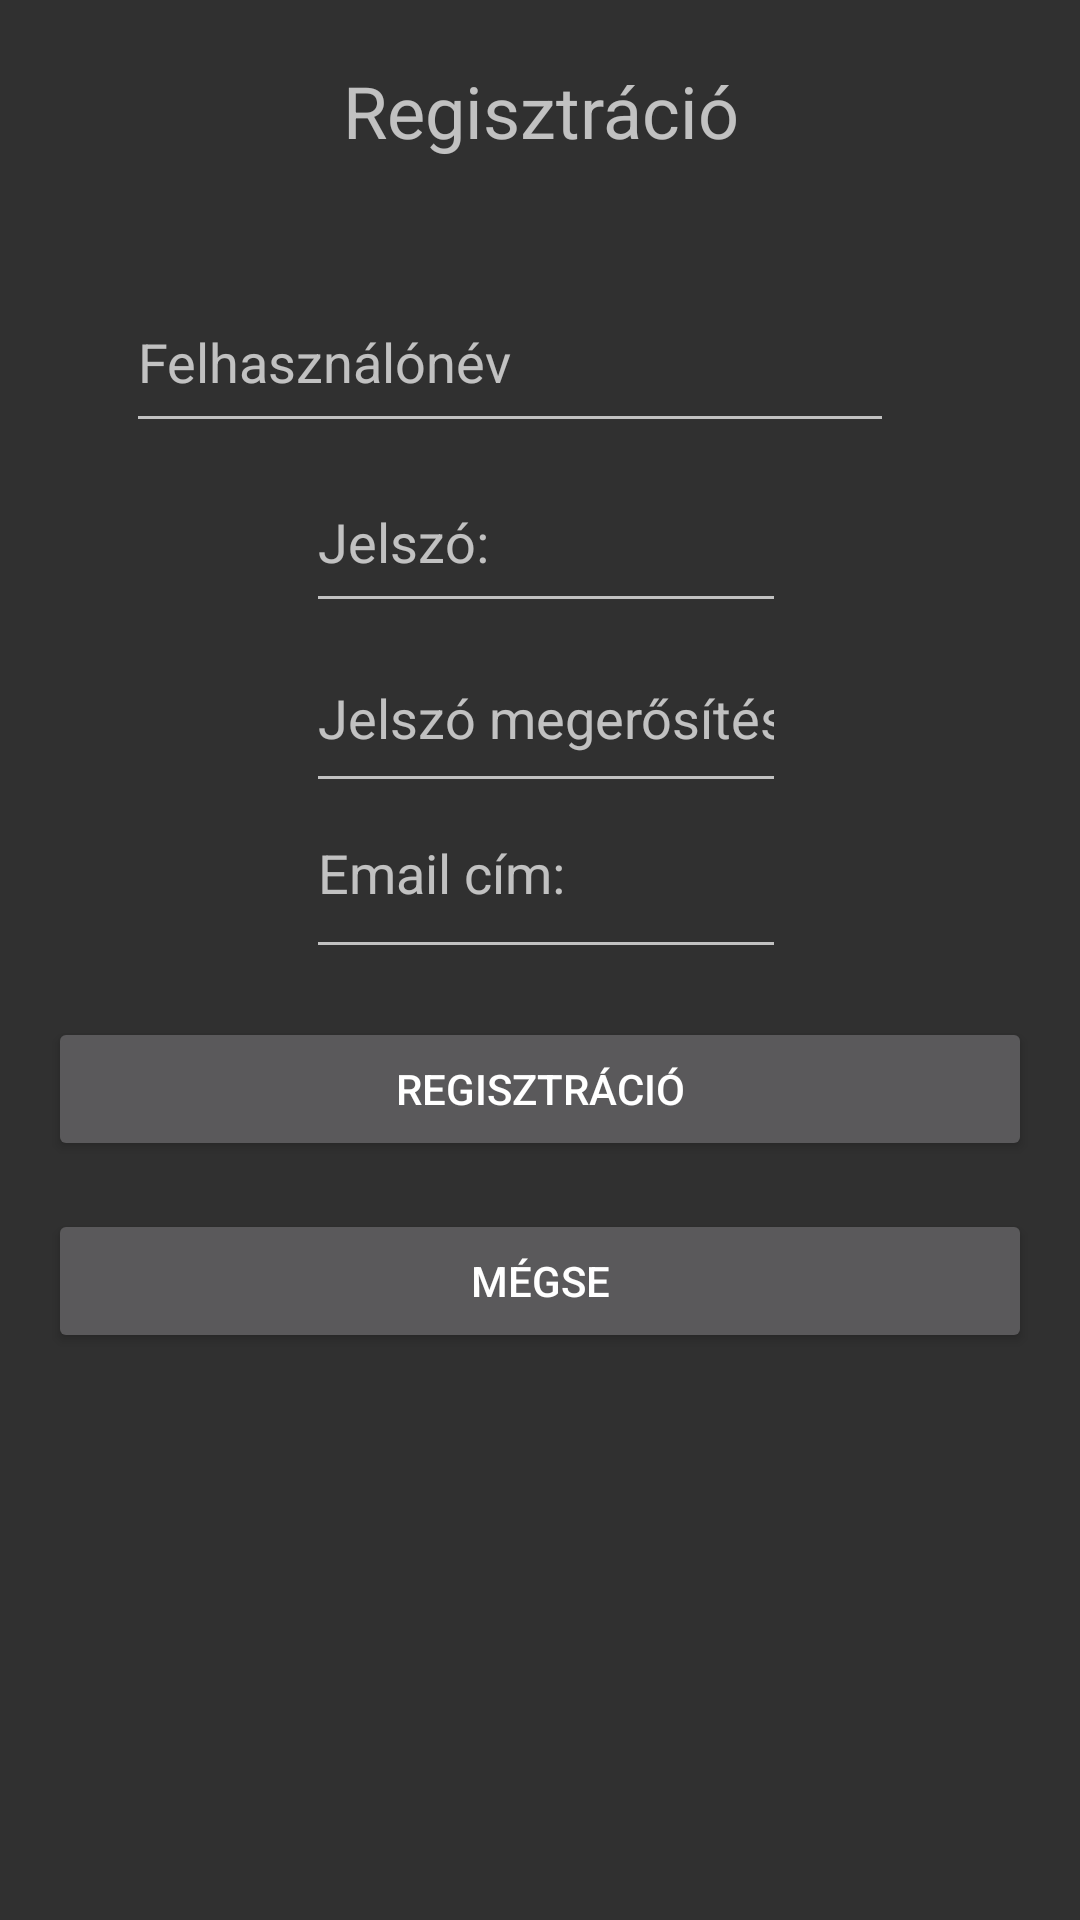

Produce the Android XML layout that renders to this screen, including the resource entries it uses.
<!-- AndroidManifest.xml: application theme Theme.AppCompat -->
<!-- res/layout/activity_register.xml -->
<?xml version="1.0" encoding="utf-8"?>
<RelativeLayout xmlns:app="http://schemas.android.com/apk/res-auto"
    xmlns:tools="http://schemas.android.com/tools"
    xmlns:android="http://schemas.android.com/apk/res/android"
    android:layout_width="match_parent"
    tools:context=".RegisterActivity"
    android:layout_height="match_parent">

    <TextView
        android:id="@+id/registrationtextView"
        android:layout_width="match_parent"
        android:layout_height="wrap_content"
        android:textSize="24sp"
        android:layout_marginVertical="10pt"
        android:layout_marginStart="5pt"
        android:layout_marginTop="5pt"
        android:layout_marginEnd="5pt"
        android:layout_marginBottom="5pt"
        android:text="@string/regisztráció"
        android:textAlignment="center"
        app:layout_constraintBottom_toBottomOf="parent"
        app:layout_constraintEnd_toEndOf="parent"
        app:layout_constraintHorizontal_bias="0.498"
        app:layout_constraintStart_toStartOf="parent"
        app:layout_constraintTop_toTopOf="parent"
        app:layout_constraintVertical_bias="0.022" />

    <EditText
        android:id="@+id/editTextTextUserName"
        android:layout_width="wrap_content"
        android:layout_height="57dp"
        android:layout_below="@+id/registrationtextView"
        android:layout_alignParentStart="true"
        android:layout_alignParentEnd="true"
        android:layout_marginStart="42dp"
        android:layout_marginTop="17dp"
        android:layout_marginEnd="62dp"
        android:autofillHints="username"
        android:ems="10"
        android:hint="@string/felhasználónév"
        android:inputType="textPersonName"
        tools:ignore="LabelFor" />

    <EditText
        android:id="@+id/editTextTextPassword"
        android:layout_width="wrap_content"
        android:layout_height="57dp"
        android:layout_below="@+id/editTextTextUserName"
        android:layout_alignParentStart="true"
        android:layout_alignParentEnd="true"
        android:layout_marginStart="102dp"
        android:layout_marginTop="3dp"
        android:layout_marginEnd="98dp"
        android:autofillHints="password"
        android:ems="10"
        android:hint="@string/jelszó"
        android:inputType="textPassword"
        tools:ignore="LabelFor,TextFields" />

    <EditText
        android:id="@+id/editTextTextPasswordRepeat"
        android:layout_width="wrap_content"
        android:layout_height="60dp"
        android:layout_below="@+id/editTextTextPassword"
        android:layout_alignParentStart="true"
        android:layout_alignParentEnd="true"
        android:layout_marginStart="102dp"
        android:layout_marginTop="0dp"
        android:layout_marginEnd="98dp"
        android:autofillHints="password"
        android:ems="10"
        android:hint="@string/jelszómegerősítése"
        android:inputType="textPassword"
        tools:ignore="LabelFor,TextFields" />

    <EditText
        android:id="@+id/editTextEmailAddress"
        android:layout_width="wrap_content"
        android:layout_height="67dp"
        android:layout_below="@+id/editTextTextPasswordRepeat"
        android:layout_alignParentStart="true"
        android:layout_alignParentEnd="true"
        android:layout_marginStart="102dp"
        android:layout_marginTop="-12dp"
        android:layout_marginEnd="98dp"
        android:autofillHints="emailAddress"
        android:ems="10"
        android:hint="@string/email_cím"
        android:inputType="textEmailAddress"
        tools:ignore="LabelFor,TextFields" />

    <Button
        android:id="@+id/button"
        android:layout_width="match_parent"
        android:layout_height="wrap_content"
        android:layout_below="@id/editTextEmailAddress"
        android:layout_marginStart="16dp"
        android:layout_marginEnd="16dp"
        android:layout_marginTop="16dp"
        android:text="@string/regisztráció"
        app:layout_constraintStart_toStartOf="parent"
        app:layout_constraintEnd_toEndOf="parent"

        app:layout_constraintTop_toBottomOf="@id/editTextEmailAddress"
        android:onClick="register" />

    <Button
        android:id="@+id/button2"
        android:layout_width="match_parent"
        android:layout_height="wrap_content"
        android:layout_below="@id/button"
        android:layout_marginStart="16dp"
        android:layout_marginEnd="16dp"
        android:layout_marginTop="16dp"
        android:text="@string/mégse"
        app:layout_constraintStart_toStartOf="parent"
        app:layout_constraintEnd_toEndOf="parent"
        app:layout_constraintTop_toBottomOf="@id/button"
        android:onClick="undo" />

</RelativeLayout>
<!-- resources referenced by this layout -->
<resources>

</resources>
